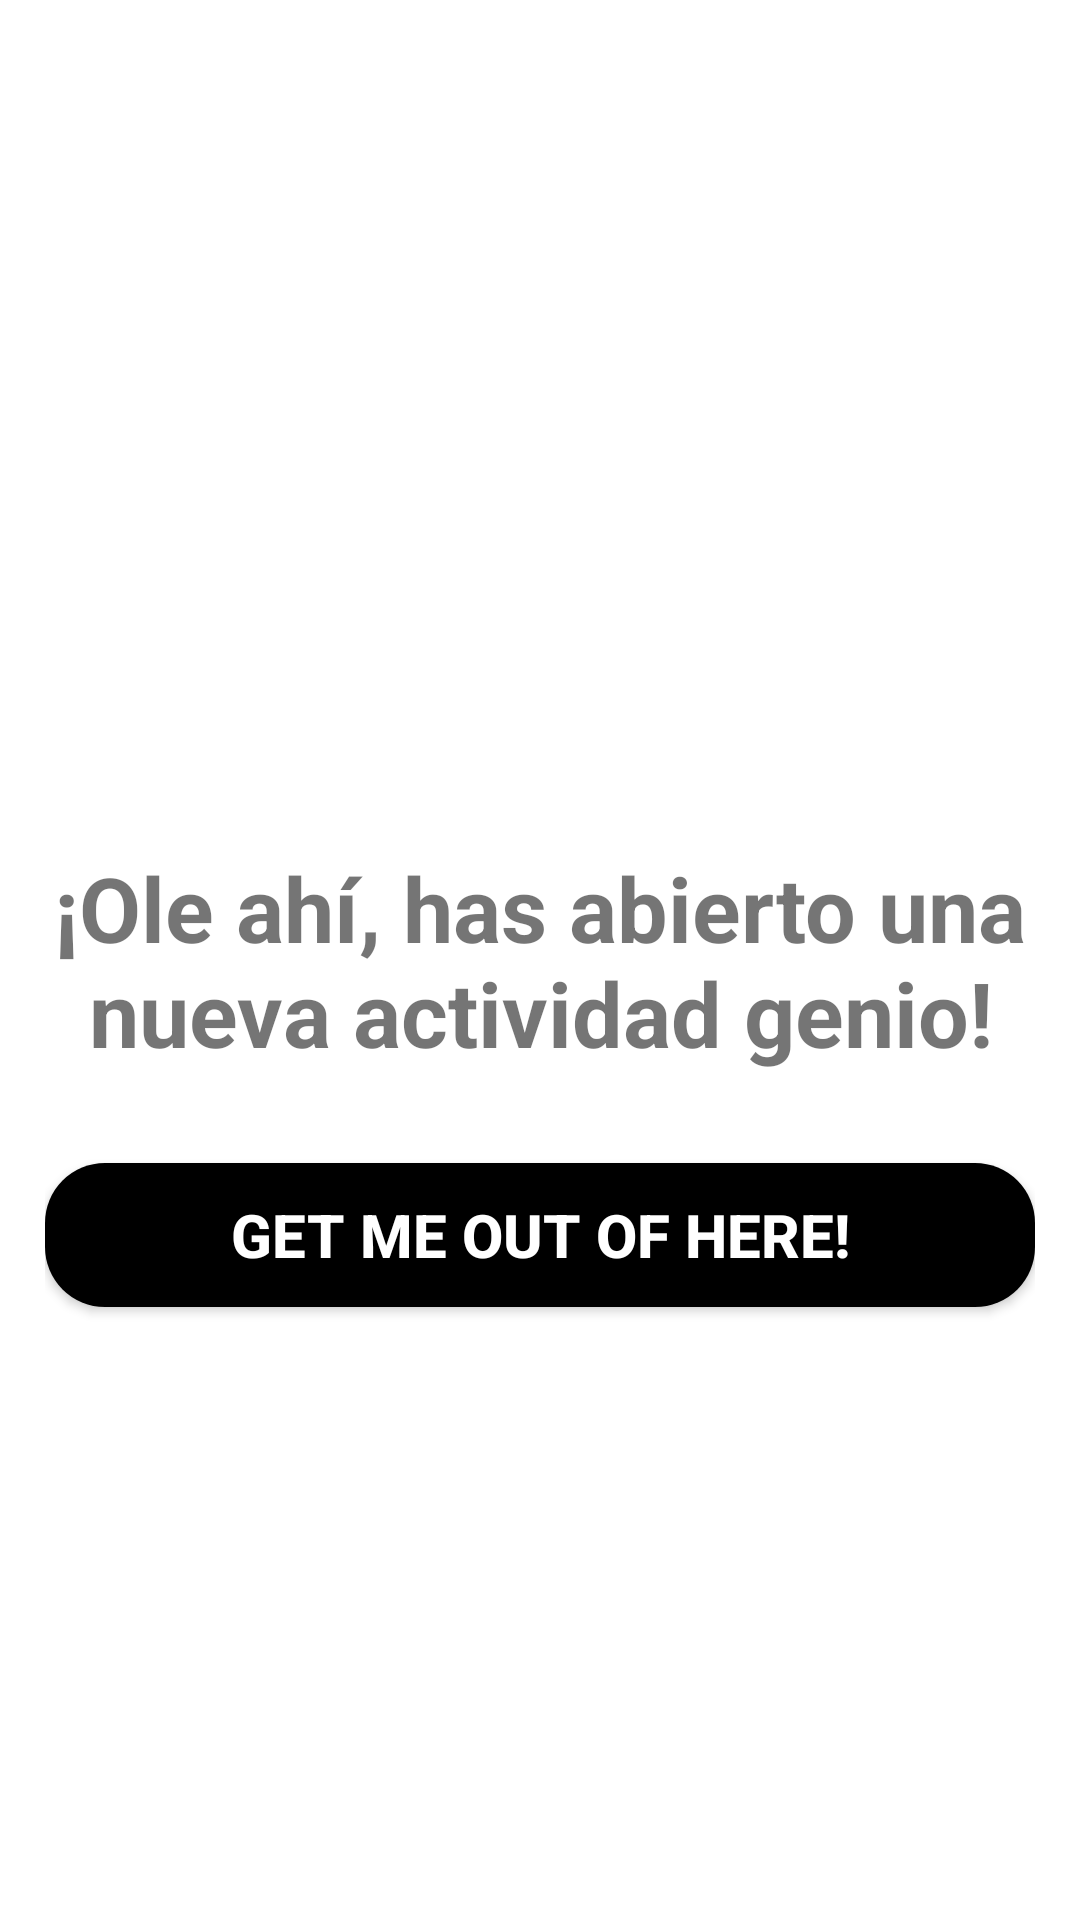

Here is an Android app screen rendered from its layout file. Give the layout XML and the strings, colors and styles it references.
<!-- AndroidManifest.xml: application theme Theme.APPMenu -->
<!-- res/layout/activity_nueva_ventana.xml -->
<?xml version="1.0" encoding="utf-8"?>
<androidx.constraintlayout.widget.ConstraintLayout xmlns:android="http://schemas.android.com/apk/res/android"
    xmlns:app="http://schemas.android.com/apk/res-auto"
    xmlns:tools="http://schemas.android.com/tools"
    android:id="@+id/main"
    android:layout_width="match_parent"
    android:layout_height="match_parent"
    android:padding="15dp"
    tools:context=".NuevaVentana">

    <TextView
        android:id="@+id/textoFelicidades"
        android:layout_width="match_parent"
        android:layout_height="wrap_content"
        android:gravity="center"
        android:text="@string/felicidades"
        android:textSize="30sp"
        android:textStyle="bold"
        app:layout_constraintBottom_toBottomOf="parent"
        app:layout_constraintLeft_toLeftOf="parent"
        app:layout_constraintRight_toRightOf="parent"
        app:layout_constraintTop_toTopOf="parent" />

    <androidx.appcompat.widget.AppCompatButton
        android:id="@+id/btnFelicidades"
        android:layout_width="match_parent"
        android:layout_height="wrap_content"
        android:layout_marginTop="30dp"
        android:background="@drawable/rounded_corner"
        android:text="@string/btnFelicidades"
        android:textColor="@color/white"
        android:textSize="20sp"
        android:textStyle="bold"
        app:layout_constraintTop_toBottomOf="@id/textoFelicidades" />

</androidx.constraintlayout.widget.ConstraintLayout>
<!-- resources referenced by this layout -->
<resources>
  <!-- drawable rounded_corner (drawable) -->
  <?xml version="1.0" encoding="utf-8"?>
  <shape xmlns:android="http://schemas.android.com/apk/res/android">
      <corners  android:radius="20dp"/>
      <solid android:color="@color/black"></solid>
  </shape>
  <string name="btnFelicidades">GET ME OUT OF HERE!</string>
  <string name="felicidades">¡Ole ahí, has abierto una nueva actividad genio!</string>
  <style name="Theme.APPMenu" parent="Theme.MaterialComponents.DayNight.DarkActionBar">
          
          <item name="colorPrimary">@color/purple_500</item>
          <item name="colorPrimaryVariant">@color/purple_700</item>
          <item name="colorOnPrimary">@color/white</item>
          
          <item name="colorSecondary">@color/teal_200</item>
          <item name="colorSecondaryVariant">@color/teal_700</item>
          <item name="colorOnSecondary">@color/black</item>
          
          <item name="android:statusBarColor">?attr/colorPrimaryVariant</item>
          
      </style>
  <!-- not gathered from this repository: default colours our renderer supplied (Android Studio template values) -->
  <color name="purple_500">#FF6200EE</color>
  <color name="purple_700">#FF3700B3</color>
  <color name="teal_200">#FF03DAC5</color>
  <color name="teal_700">#FF018786</color>
  <color name="black">#FF000000</color>
  <color name="white">#FFFFFFFF</color>
</resources>
